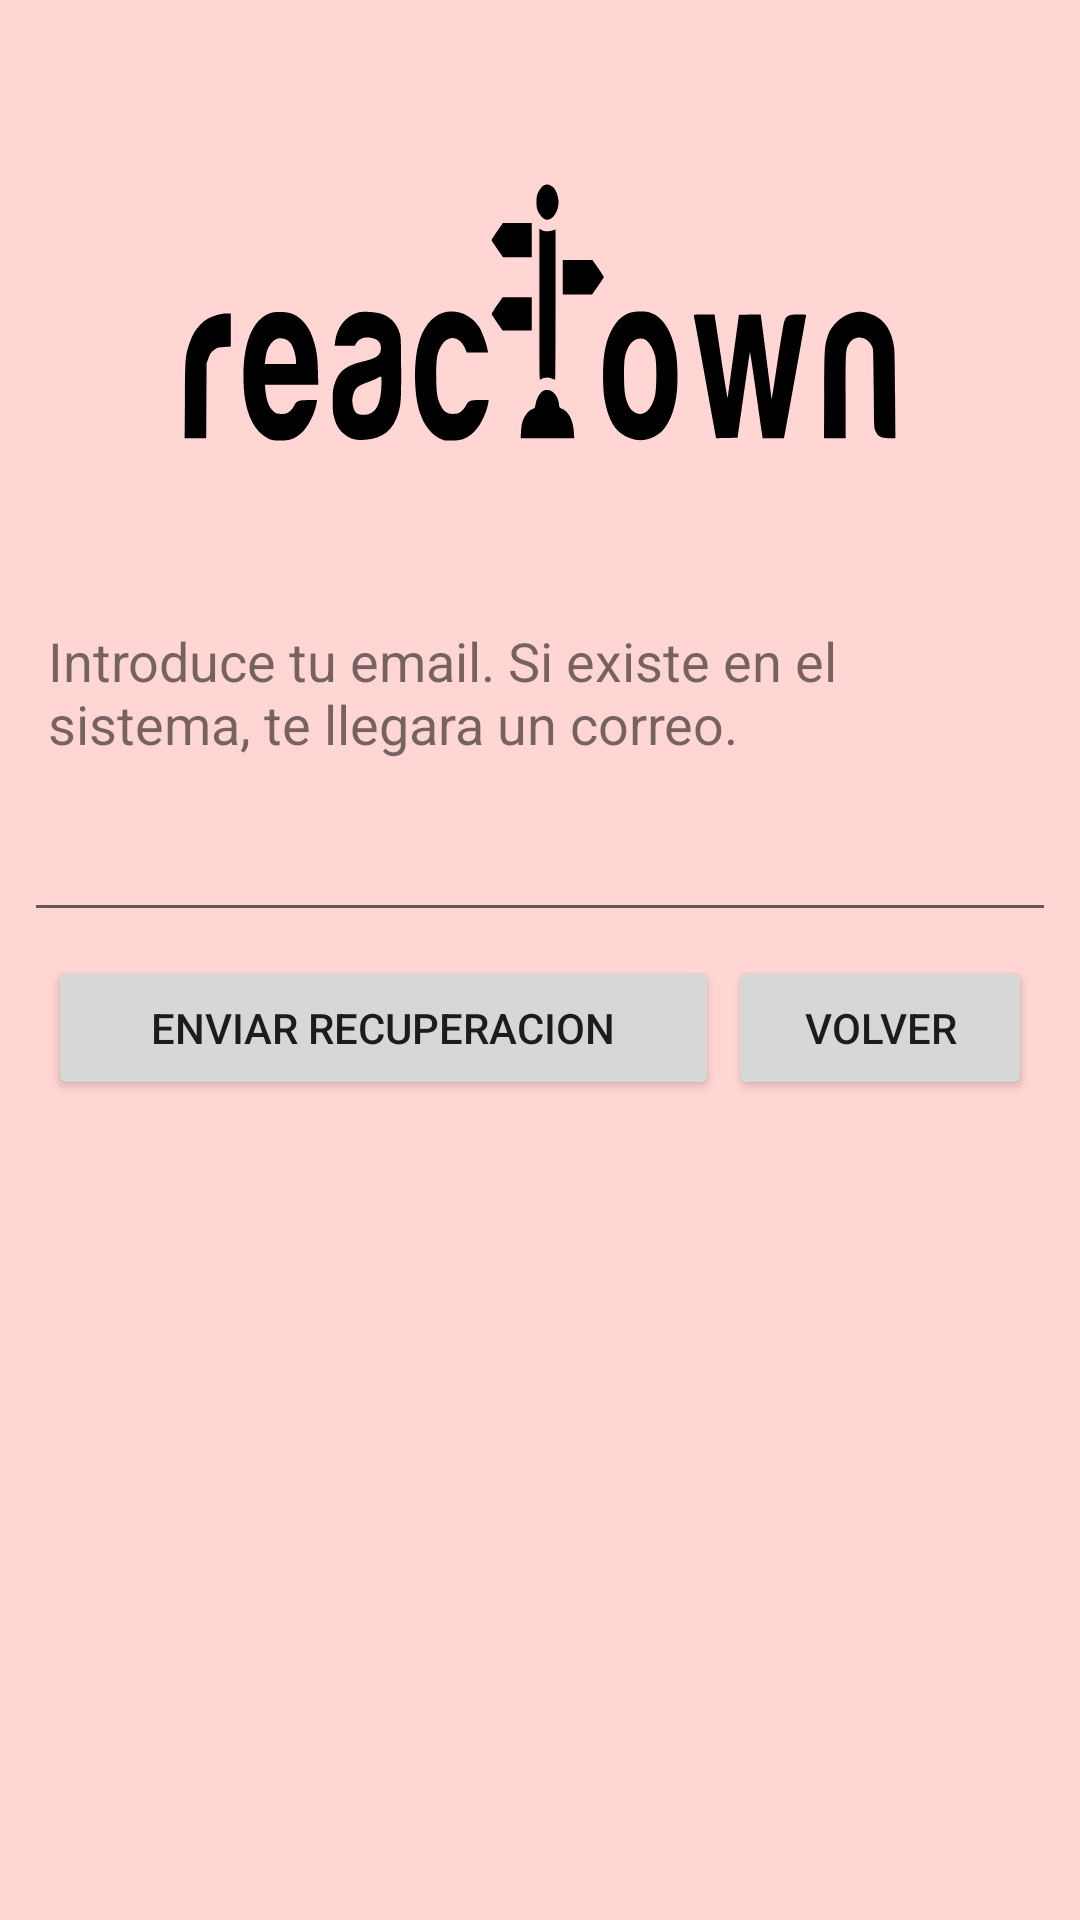

Here is an Android app screen rendered from its layout file. Give the layout XML and the strings, colors and styles it references.
<!-- AndroidManifest.xml: application theme AppTheme -->
<!-- res/layout/fragment_recuperar_password.xml -->
<?xml version="1.0" encoding="utf-8"?>
<androidx.constraintlayout.widget.ConstraintLayout xmlns:android="http://schemas.android.com/apk/res/android"
    xmlns:app="http://schemas.android.com/apk/res-auto"
    xmlns:tools="http://schemas.android.com/tools"
    android:id="@+id/frameLayout2"
    android:layout_width="match_parent"
    android:layout_height="match_parent"
    tools:context=".RecuperarPassword">

    <EditText
        android:id="@+id/etCorreoRecuperar"
        android:layout_width="0dp"
        android:layout_height="wrap_content"
        android:layout_marginStart="8dp"
        android:layout_marginEnd="8dp"
        android:ems="10"
        android:inputType="textEmailAddress"
        app:layout_constraintBottom_toBottomOf="parent"
        app:layout_constraintEnd_toEndOf="parent"
        app:layout_constraintStart_toStartOf="parent"
        app:layout_constraintTop_toTopOf="parent"
        app:layout_constraintVertical_bias="0.45" />

    <LinearLayout
        android:layout_width="0dp"
        android:layout_height="wrap_content"
        android:layout_marginStart="16dp"
        android:layout_marginTop="8dp"
        android:layout_marginEnd="16dp"
        android:orientation="horizontal"
        app:layout_constraintBottom_toBottomOf="parent"
        app:layout_constraintEnd_toEndOf="parent"
        app:layout_constraintStart_toStartOf="parent"
        app:layout_constraintTop_toBottomOf="@+id/etCorreoRecuperar"
        app:layout_constraintVertical_bias="0.0">

        <Button
            android:id="@+id/btnRecuperar"
            android:layout_width="wrap_content"
            android:layout_height="wrap_content"
            android:layout_weight="0.70"
            android:text="@string/btnRecuperar"
            app:layout_constraintBottom_toBottomOf="parent" />

        <Space
            android:layout_width="wrap_content"
            android:layout_height="wrap_content"
            android:layout_weight="0.05" />

        <Button
            android:id="@+id/btnVolver"
            android:layout_width="wrap_content"
            android:layout_height="wrap_content"
            android:layout_weight="0.20"
            android:text="@string/btnVolver" />
    </LinearLayout>

    <TextView
        android:id="@+id/textoRecuperacion"
        android:layout_width="0dp"
        android:layout_height="wrap_content"
        android:layout_marginStart="16dp"
        android:layout_marginEnd="16dp"
        android:layout_marginBottom="16dp"
        android:text="@string/textoRecuperacion"
        android:textSize="18sp"
        app:layout_constraintBottom_toTopOf="@+id/etCorreoRecuperar"
        app:layout_constraintEnd_toEndOf="parent"
        app:layout_constraintStart_toStartOf="parent"
        app:layout_constraintTop_toTopOf="parent"
        app:layout_constraintVertical_bias="1.0" />

    <ImageView
        android:id="@+id/imageView"
        android:layout_width="wrap_content"
        android:layout_height="wrap_content"
        android:src="@drawable/logo"
        app:layout_constraintBottom_toTopOf="@+id/textoRecuperacion"
        app:layout_constraintEnd_toEndOf="parent"
        app:layout_constraintStart_toStartOf="parent"
        app:layout_constraintTop_toTopOf="parent" />

</androidx.constraintlayout.widget.ConstraintLayout>
<!-- resources referenced by this layout -->
<resources>
  <!-- drawable logo: vector/xml drawable (drawable, 5989 chars, omitted) -->
  <string name="btnRecuperar">Enviar Recuperacion</string>
  <string name="btnVolver">Volver</string>
  <string name="textoRecuperacion">Introduce tu email. Si existe en el sistema, te llegara un correo.</string>
  <style name="AppTheme" parent="Theme.MaterialComponents.Light">
          <item name="colorPrimary">@color/red200</item>
          <item name="colorPrimaryDark">@color/red300</item>
          <item name="colorPrimaryVariant">@color/red300</item>
          <item name="colorAccent">@color/red700</item>
          <item name="colorSecondary">@color/red700</item>
          <item name="colorError">@color/red900</item>
          <item name="android:colorBackground">@color/A100</item>
  
          <item name="colorOnPrimary">@color/testColor</item>
          <item name="colorOnSecondary">@color/testColor</item>
          <item name="colorOnBackground">@color/red700</item>
          <item name="colorOnSurface">@color/red700</item>
          <item name="colorOnError">@color/testColor</item>
  
      </style>
  <color name="red200">#A5D6A7</color>
  <color name="red300">#81C784</color>
  <color name="red700">#388E3C</color>
  <color name="red900">#1B5E20</color>
  <color name="A100">#FFD6D3</color>
  <color name="testColor">#FFF6F6</color>
</resources>
